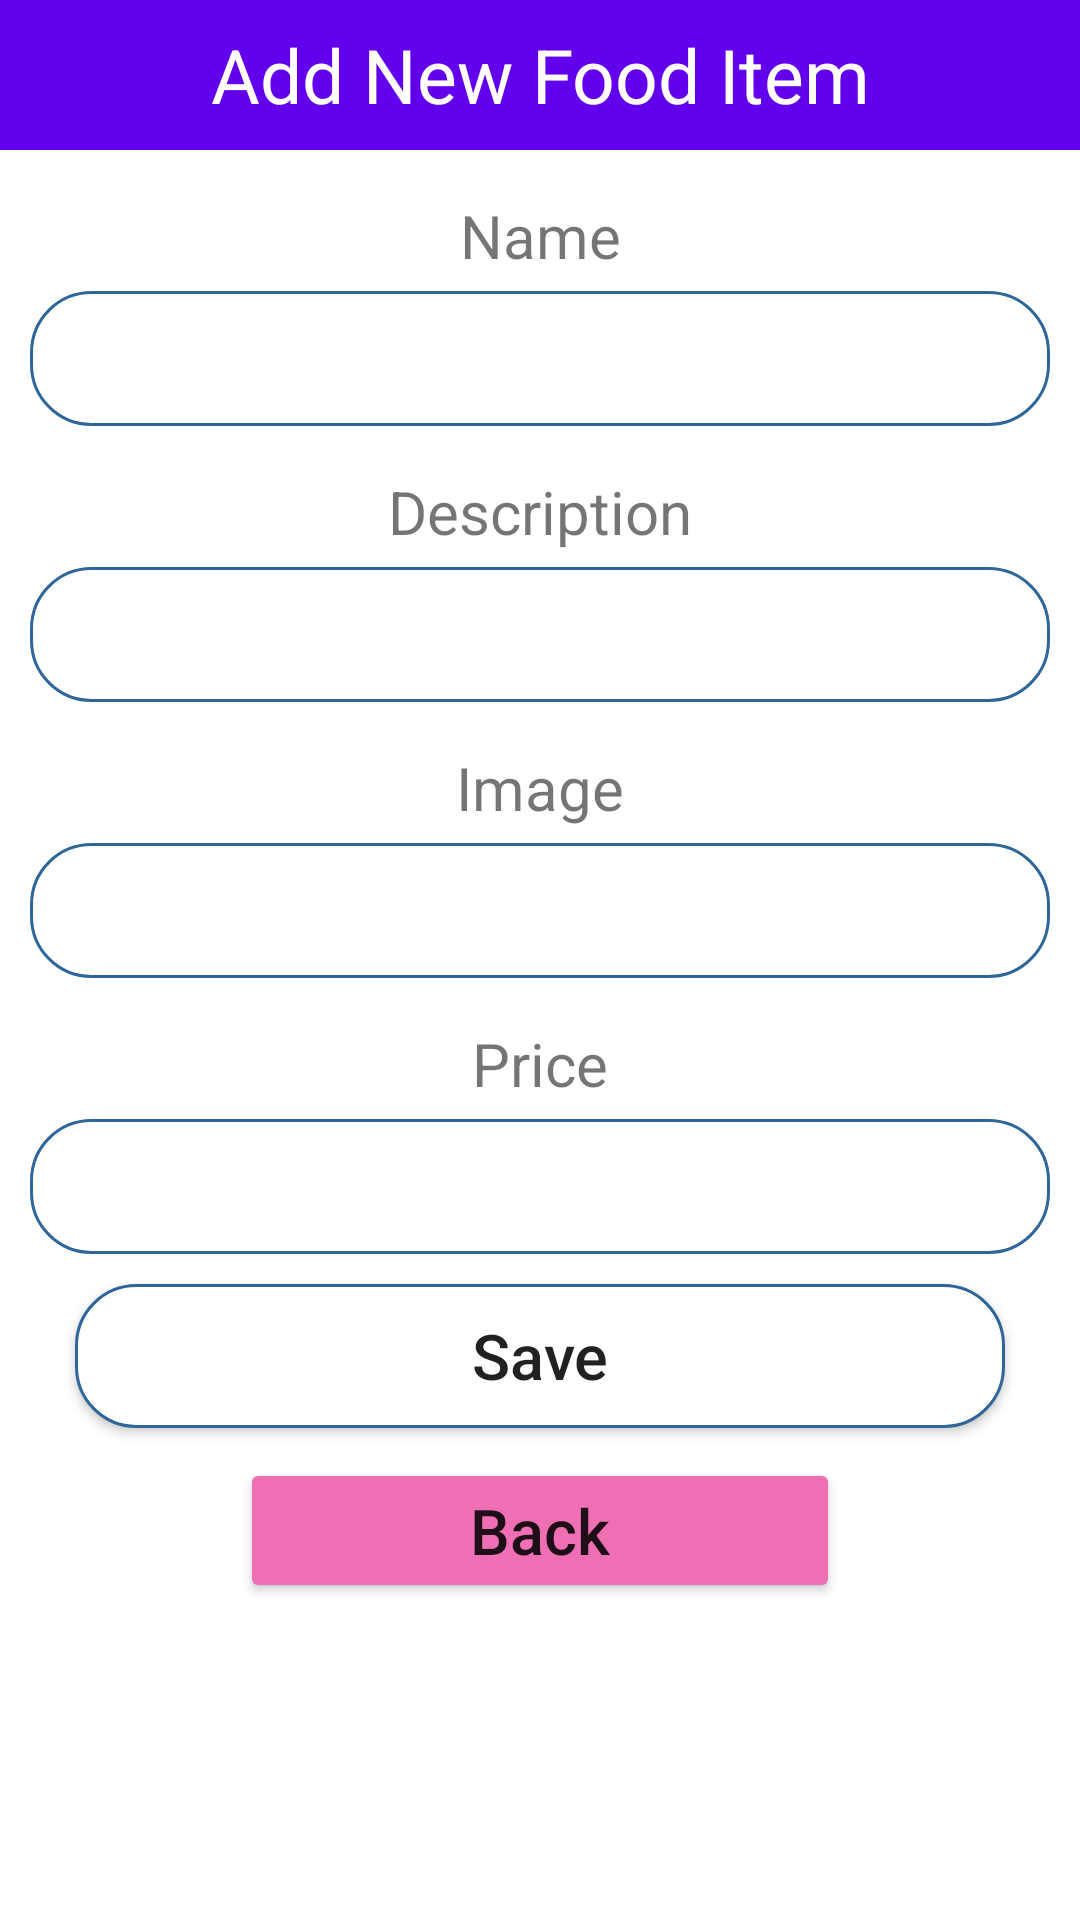

Produce the Android XML layout that renders to this screen, including the resource entries it uses.
<!-- AndroidManifest.xml: application theme Theme.Ficurred -->
<!-- res/layout/activity_add.xml -->
<?xml version="1.0" encoding="utf-8"?>
<LinearLayout
    xmlns:android="http://schemas.android.com/apk/res/android"
    android:layout_width="match_parent"
    android:layout_height="match_parent"
    android:orientation="vertical"
    >
    <TextView
        android:layout_width="match_parent"
        android:layout_height="50dp"
        android:text="Add New Food Item"
        android:background="@color/purple_500"
        android:textSize="25sp"
        android:gravity="center"
        android:textColor="#FFF"/>

    <TextView
        android:layout_width="match_parent"
        android:layout_height="wrap_content"
        android:gravity="center"
        android:textSize="20sp"
        android:layout_marginTop="15dp"
        android:layout_marginBottom="5dp"
        android:text="Name"/>

    <EditText
        android:layout_width="match_parent"
        android:layout_height="45dp"
        android:layout_marginLeft="10dp"
        android:layout_marginRight="10dp"
        android:background="@drawable/rounded"
        android:gravity="center"
        android:id="@+id/txtName"/>

    <TextView
        android:layout_width="match_parent"
        android:layout_height="wrap_content"
        android:gravity="center"
        android:textSize="20sp"
        android:layout_marginTop="15dp"
        android:layout_marginBottom="5dp"
        android:text="Description"/>

    <EditText
        android:layout_width="match_parent"
        android:layout_height="45dp"
        android:layout_marginLeft="10dp"
        android:layout_marginRight="10dp"
        android:background="@drawable/rounded"
        android:gravity="center"
        android:id="@+id/txtDescription"/>

    <TextView
        android:layout_width="match_parent"
        android:layout_height="wrap_content"
        android:gravity="center"
        android:textSize="20sp"
        android:layout_marginTop="15dp"
        android:layout_marginBottom="5dp"
        android:text="Image"/>

    <EditText
        android:layout_width="match_parent"
        android:layout_height="45dp"
        android:layout_marginLeft="10dp"
        android:layout_marginRight="10dp"
        android:background="@drawable/rounded"
        android:gravity="center"
        android:id="@+id/txtImage"/>

    <TextView
        android:layout_width="match_parent"
        android:layout_height="wrap_content"
        android:gravity="center"
        android:textSize="20sp"
        android:layout_marginTop="15dp"
        android:layout_marginBottom="5dp"
        android:text="Price"/>

    <EditText
        android:layout_width="match_parent"
        android:layout_height="45dp"
        android:layout_marginLeft="10dp"
        android:layout_marginRight="10dp"
        android:background="@drawable/rounded"
        android:gravity="center"
        android:id="@+id/txtPrice"/>

    <Button
        android:layout_width="match_parent"
        android:layout_height="wrap_content"
        android:layout_marginLeft="25dp"
        android:layout_marginRight="25dp"
        android:layout_marginTop="10dp"
        android:text="Save"
        android:textSize="21sp"
        android:textAllCaps="false"
        android:background="@drawable/rounded"
        android:gravity="center"
        android:id="@+id/btnAdd"/>

    <Button
        android:layout_width="200dp"
        android:layout_height="wrap_content"
        android:layout_marginLeft="25dp"
        android:layout_marginRight="25dp"
        android:layout_marginTop="10dp"
        android:text="Back"
        android:textSize="21sp"
        android:textAllCaps="false"
        android:backgroundTint="#EF6FB5"
        android:layout_gravity="center"
        android:gravity="center"
        android:id="@+id/btnBack"/>

</LinearLayout>
<!-- resources referenced by this layout -->
<resources>
  <color name="purple_500">#FF6200EE</color>
  <!-- drawable rounded (drawable-v24) -->
  <?xml version="1.0" encoding="utf-8"?>
  <shape xmlns:android="http://schemas.android.com/apk/res/android">
      <solid android:color="#FFFFFF"/>
      <stroke
          android:width="1dp"
          android:color="#2F6699"/>
          <corners
              android:radius="20dp"/>
  </shape>
  <style name="Theme.Ficurred" parent="Theme.MaterialComponents.DayNight.DarkActionBar">
          
          <item name="colorPrimary">@color/theme_color</item>
          <item name="colorPrimaryVariant">@color/theme_color</item>
          <item name="colorOnPrimary">@color/background_color</item>
          
          <item name="colorSecondary">@color/teal_200</item>
          <item name="colorSecondaryVariant">@color/teal_700</item>
          <item name="colorOnSecondary">@color/black</item>
          
          <item name="android:statusBarColor" tools:targetApi="l">?attr/colorPrimaryVariant</item>
          
      </style>
  <color name="theme_color">#66273b</color>
  <color name="background_color">#e8e8e8</color>
  <color name="teal_200">#FF03DAC5</color>
  <color name="teal_700">#FF018786</color>
  <color name="black">#FF000000</color>
</resources>
